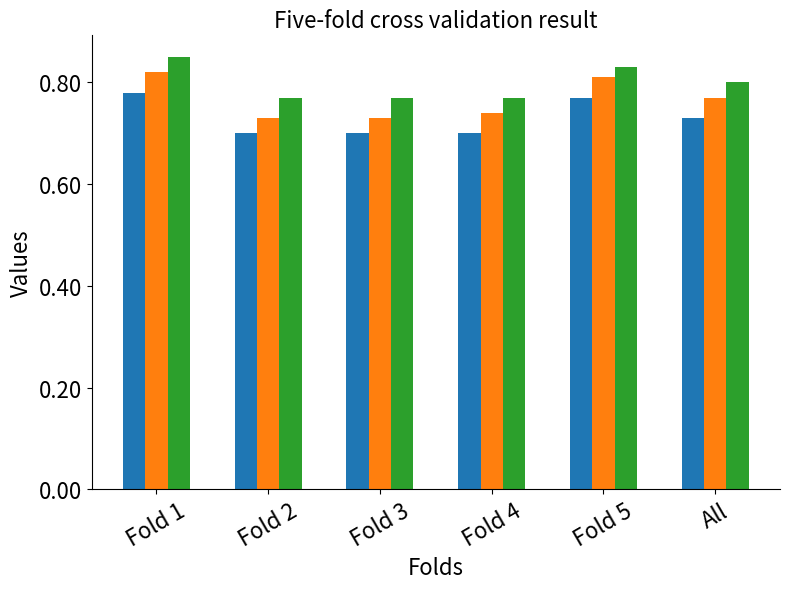

Write the Python code that produced this figure.
import matplotlib.pyplot as plt
import numpy as np
import matplotlib.ticker as ticker

# Updated Data
Methods = ['Fold 1', 'Fold 2', 'Fold 3', 'Fold 4', 'Fold 5', 'All']
ACC = [0.78, 0.70, 0.70, 0.70, 0.77, 0.73]
AUC = [0.82, 0.73, 0.73, 0.74, 0.81, 0.77]
F1 = [0.85, 0.77, 0.77, 0.77, 0.83, 0.80]

# Set the width of the bars
bar_width = 0.2
# Set the position of the bars
index = np.arange(len(Methods))

# Create figure and axis
fig, ax = plt.subplots(figsize=(8, 6))

# Plot each metric as a bar
bar1 = ax.bar(index - bar_width, ACC, bar_width, label='ACC')
bar2 = ax.bar(index, AUC, bar_width, label='AUC')
bar3 = ax.bar(index + bar_width, F1, bar_width, label='F1')

# Add labels and title
ax.set_xlabel('Folds', fontsize=16)
ax.set_ylabel('Values', fontsize=16)
ax.set_title('Five-fold cross validation result', fontsize=16)
ax.set_xticks(index)
ax.set_xticklabels(Methods, rotation=30, fontsize=16)
ax.yaxis.set_major_formatter(ticker.FormatStrFormatter('%.2f'))
ax.tick_params(axis='y', labelsize=16)

# Set Y-axis interval to 0.2
ax.yaxis.set_major_locator(ticker.MultipleLocator(0.2))

# Remove the top and right spines
ax.spines['top'].set_visible(False)
ax.spines['right'].set_visible(False)

# Adjust the legend position to the center of the image
#ax.legend(fontsize=12, loc='center', bbox_to_anchor=(0.5, 0.8))

# Display the figure
plt.tight_layout()
plt.savefig('fig-2a.pdf')
plt.show()
